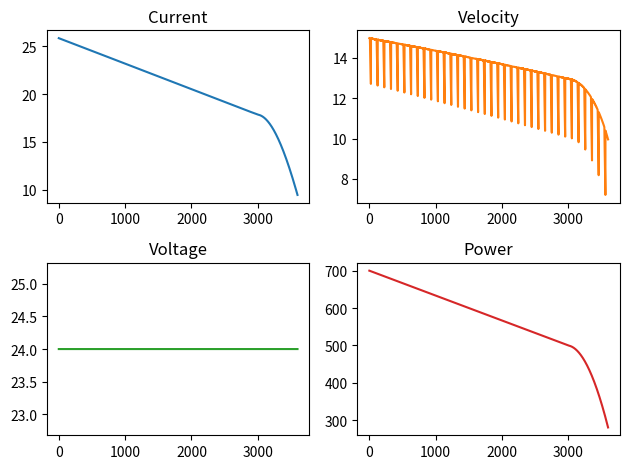

Here is the Python script that generated this plot:
# add random subprograms for future proffing, motor temp, mgsin theta
# Just model battery curve and then don't recalculate it
import math
import matplotlib.pyplot as plt
import numpy as np

# Initialise variables
time = 0
time_step = 1
distance = 0
session_length = 3600 
moving = True

CAR_WEIGHT = 40
DRIVER_WEIGHT = 65
TOTAL_WEIGHT = CAR_WEIGHT + DRIVER_WEIGHT
G = 9.81

c_rr = 0 # coeff of rolling resistance
TYRE_PRESSURE_PSI = 40 # psi
TYRE_PRESSURE = TYRE_PRESSURE_PSI / 14.504 # convert to bar

C_D = 1.07 # coeff of drag
C_L = -0.066 # coeff of lift
C_S = 0.011 # coeff of skin friction
RHO = 1.225 # fluid density
CSA = 0.1535 # cross-sectional area
WIND_SPEED = 0
wind_direction = 0 # angle in degrees

V_MAX = 24 # 100% SoC
V_MIN = 18 # 0% SoC
SoC = 100 
voltage = V_MAX 
current = 0 
MIN_CURRENT = 19.5 # From telemetry data Goodwood finals 2024
MIN_POWER = MIN_CURRENT * V_MIN  # This is equivalent zero power left
BAT_R = 0.12 # Battery internal resistance
H = 20 # Battery Rated Dishcharge time in Hours
C = 36 # #Battery Rated Capacity at discharge rate in Ah
K = 1.2 # Estimation for Peukert's constant
t = 0 # discharge time
BATTERY_WH = 1000 # Watthours of battery as calc by battery dyno
P_Battery = BATTERY_WH/(session_length/3600) # number of watts available
POWER_STEP = (BATTERY_WH - MIN_POWER)/3600 # power per second

rpm = 0
mot_r = 1 # motor internal resistnace
TYRE_DIAMETER = 0.5 # metres
MOTOR_EFFICIENCY = 0.9
MOTOR_INITIAL_RESISTANCE = 0.184 #### CHECK THIS
DIA_MOTOR_GEAR = 1
DIA_AXLE_GEAR = 2.75
GEAR_RATIO = DIA_AXLE_GEAR/ DIA_MOTOR_GEAR
TRANSMISSION_EFFICIENCY = 0.9
DISTANCE_FROM_MOTOR = 0.5

motor_temperature = 20
ORIGINAL_TORQUE_CONSTANT = 0.104
BACK_EMF_CONSTANT = 1.15
I_stall = 130
NO_LOAD_CURRENT = 0.5

resultant_force = 0
acceleration = 0
u = 0 # inital velocity
velocity = 0 # m/s

velocity_max = 0
power = 0
lap_progress = 0
downhill_force = 0

Socs = []
voltages = []
times = []
currents = []
powers = []
velocities = []
velocity = 0
Battery_power = 650

def aero_force(velocity):
    skin_friction = C_S * 0.5 * RHO * (velocity ** 2) * CSA # Eq. 21 in research section 3.2.3
    drag = C_D * 0.5 * RHO * (velocity ** 2) * CSA # Eq. 22 in research section 3.2.3
    lift = C_L * 0.5 * RHO * (velocity ** 2) * CSA # Eq. 23 in research section 3.2.3

    return skin_friction,drag,lift

def rolling_resistance_force(lift, velocity):
    # Eq. 28 in research section 3.2.4 and conversion to km/h from m/s
    c_rr = 0.005 + 1 / TYRE_PRESSURE * (0.01 + 0.0095 * (velocity*3.6 /100)**2) 
    F_rr = c_rr * (TOTAL_WEIGHT * G - lift) # Eq. 26 in research sectino 3.2.4
    return F_rr

def TrackElevation(lap_progress):
    if lap_progress<10:
        downhill_force = 0
    elif lap_progress<20:
        downhill_force = TOTAL_WEIGHT*9.81 * math.sin(math.pi/180)
    elif lap_progress<25:
        downhill_force = TOTAL_WEIGHT*9.81 * math.sin(math.pi/180)
    else:
        downhill_force = 0
    return lap_progress, downhill_force

########### Find opitmum gear ratio

# Find V_max 
found = False
while not found:
    skin_friction,drag,lift = aero_force(velocity_max)
    F_rr = rolling_resistance_force(lift, velocity_max)
    lap_progress, downhill_force = TrackElevation(lap_progress)
    totalForce = F_rr + skin_friction + drag + downhill_force
    # print(totalForce)
    power = totalForce * velocity_max
    if power<450: # taken from graph - find power and divide by efficiency to get battery power = 650
        velocity_max += 0.01
    else:
        found = True
print(velocity_max, power)

rpm = 1650 # Power graph
torque = 2.9 

def Calc_rpm(velocity):

    wheel_rpm = velocity * 60 / (math.pi * TYRE_DIAMETER)

    return wheel_rpm

wheel_rpm = Calc_rpm(velocity_max)
print(rpm/wheel_rpm, wheel_rpm)
GEAR_RATIO = rpm/wheel_rpm

##########

def Motor(motor_torque):
    wheel_torque = GEAR_RATIO * motor_torque 
    motor_force = wheel_torque / (TYRE_DIAMETER/2) 

    return motor_force

def Battery(SoC, voltage, current, Battery_power):
    t = H * (C/ (current*H)) ** K # Peukert's Law Eq. 4 in research section 3.2.1 
    SoC = SoC - SoC * time_step/(t*3600)
    # voltage = V_MIN + (V_MAX - V_MIN) * SoC /100 # Eq. 3 in research section 3.2.1
    voltage = Battery_power/current
    return current, SoC, voltage 

def MotorGraphConversions(b_power, P_max, no_load, T_stall, I_Stall):
    b_power = b_power*0.7 #efficiency
    # b_power = (-motor_torque**2 + motor_torque * T_stall) * P_max / (-(T_stall/2)**2+ (T_stall/2) * T_stall)
    motor_torque = -1*math.sqrt(-1*((b_power / (P_max / (T_stall/2)**2)) - (T_stall/2)**2)) + T_stall/2
    # motor_torque = -1*math.sqrt((750-b_power)/(375/22.78)) + 13.5/2 # motor graph quadratic
    current = motor_torque*I_Stall/T_stall + NO_LOAD_CURRENT # y = mx+c
    motor_rpm = (-no_load/T_stall) * motor_torque + no_load # y= mx+c
    return motor_torque, current, motor_rpm

def Temperature(temperature):
    #increase to 80˚C
    return temperature + 60/3600

def PowerDegredation(power, time):
    if time<3000:
        power= -1/15 *time +700
    else:
        power = -0.00056 * time **2 + 3.33 * time -4450  # Random graph I made - on chat
        # avg 577.22 watts.
    return power-0.1

def MotorTemperature(temperature):
    Motor_Resistance= MOTOR_INITIAL_RESISTANCE * (1+0.004*(temperature-20)) # Eq.12
    I_Stall = voltage/Motor_Resistance
    Torque_constant = ORIGINAL_TORQUE_CONSTANT * (1-0.0012*(temperature-20))
    T_stall = I_Stall * Torque_constant
    no_load = 9.5493 * (voltage- (NO_LOAD_CURRENT * Motor_Resistance)) /Torque_constant 
    omega = voltage/ Torque_constant 
    P_max = 0.25 * omega * T_stall
    return P_max, no_load, T_stall, I_Stall

def Motor(motor_rpm, motor_torque):
    wheel_rpm = motor_rpm / GEAR_RATIO
    wheel_torque = GEAR_RATIO * motor_torque 
    motor_force = wheel_torque / (TYRE_DIAMETER/2) # Force = moment/distance
    max_motor_velocity = wheel_rpm * (math.pi * TYRE_DIAMETER) / 60 # Max velocity achievable by the car
    return wheel_rpm, wheel_torque, motor_force, max_motor_velocity

def Velocity_Distance(velocity, acceleration, time_step, distance, max_motor_velocity, moving):
    u = velocity 
    velocity = u + acceleration*time_step # v = u + at
    if velocity > max_motor_velocity:
        velocity = max_motor_velocity
    if velocity<0:
        moving = False
    distance += time_step * (u + velocity)/2 # s = (u+v)/2 * t
    return velocity, distance, moving


for i in range(3600):
    Battery_power = PowerDegredation(Battery_power, i)
    motor_temperature = Temperature(motor_temperature)
    P_max, no_load, T_stall, I_Stall = MotorTemperature(motor_temperature)
    motor_torque, current, motor_rpm = MotorGraphConversions(Battery_power, P_max, no_load, T_stall, I_Stall)
    current, SoC, voltage = Battery(SoC, voltage, current, Battery_power)
    wheel_rpm, wheel_torque, motor_force, max_motor_velocity =  Motor(motor_rpm, motor_torque)
    voltage = 24
    print(P_max, no_load, T_stall, I_Stall, voltage)
    print("thisiiiis", motor_torque, current, motor_rpm)

    found = False
    while not found:
        skin_friction,drag,lift = aero_force(velocity)
        F_rr = rolling_resistance_force(lift, velocity)
        lap_progress, downhill_force = TrackElevation(lap_progress)
        totalForce = F_rr + skin_friction + drag + downhill_force
        # print(totalForce)

        power = totalForce * velocity
        if power< Battery_power * 0.7: # taken from graph - find power and divide by efficiency to get battery power = 650
            velocity += 0.01
        else:
            found = True
        
        # 22.46 when power< b_power
        # 17. 5 when power< b_power * 0.7
        # 16.91 when totalForce<motor_force

    # track progress around to model elevation changes
    lap_progress+=1
    if lap_progress>100:
        lap_progress =0

    # print(Battery_power)

    skin_friction,drag,lift = aero_force(velocity)
    F_rr = rolling_resistance_force(lift, velocity)
    lap_progress, downhill_force = TrackElevation(lap_progress)
    resultant_force = motor_force - skin_friction - drag - F_rr - downhill_force
    # print(resultant_force, velocity)
    acceleration = resultant_force / TOTAL_WEIGHT

    velocity, distance, moving = Velocity_Distance(velocity, acceleration, time_step, distance, max_motor_velocity, moving)

    powers.append(Battery_power)
    currents.append(current)
    Socs.append(SoC)
    voltages.append(voltage)
    times.append(i)
    velocities.append(velocity)

print(velocity, SoC, distance, acceleration)

fig, axs = plt.subplots(2, 2)
axs[0, 0].plot(times,currents)
axs[0, 0].set_title('Current')
axs[0, 1].plot(times,velocities, 'tab:orange')
axs[0, 1].set_title('Velocity')
axs[1, 0].plot(times,voltages, 'tab:green')
axs[1, 0].set_title('Voltage')
axs[1, 1].plot(times,powers, 'tab:red')
axs[1, 1].set_title('Power')
fig.tight_layout()

plt.show()
